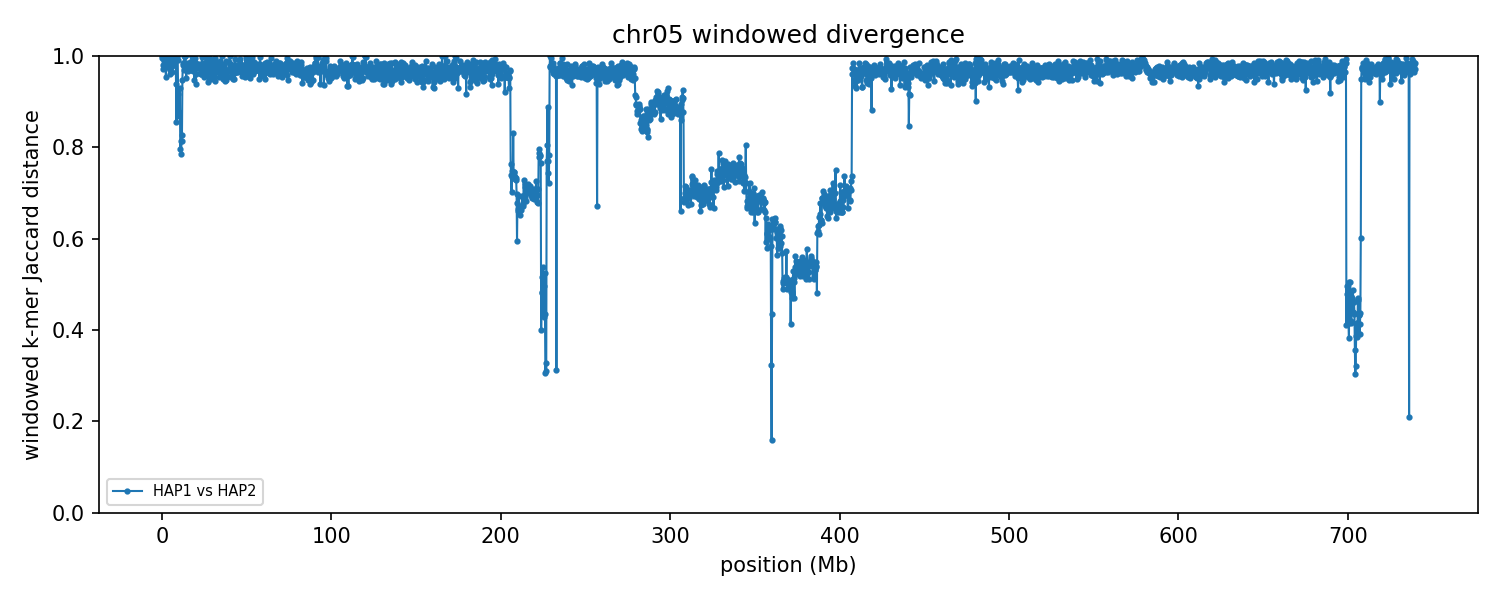

The file beside this chart, header and first rows:
group	win_start	win_end	unit_a	unit_b	hap_a	hap_b	chrom_a	chrom_b	kmers_a	kmers_b	shared	union	jaccard_distance
chr05	1	250000	HAP1_chr05	HAP2_chr05	HAP1	HAP2	5	5	8543	225446	7	233982	1
chr05	250001	500000	HAP1_chr05	HAP2_chr05	HAP1	HAP2	5	5	28637	226440	903	254174	0.9964
chr05	500001	750000	HAP1_chr05	HAP2_chr05	HAP1	HAP2	5	5	130848	214253	9392	335709	0.972
chr05	750001	1000000	HAP1_chr05	HAP2_chr05	HAP1	HAP2	5	5	216434	230338	8445	438327	0.9807
chr05	1000001	1250000	HAP1_chr05	HAP2_chr05	HAP1	HAP2	5	5	35335	225840	113	261062	0.9996
chr05	1250001	1500000	HAP1_chr05	HAP2_chr05	HAP1	HAP2	5	5	37379	220680	2080	255979	0.9919
chr05	1500001	1750000	HAP1_chr05	HAP2_chr05	HAP1	HAP2	5	5	50722	226249	5815	271156	0.9786
chr05	1750001	2000000	HAP1_chr05	HAP2_chr05	HAP1	HAP2	5	5	129332	213387	2778	339941	0.9918
chr05	2000001	2250000	HAP1_chr05	HAP2_chr05	HAP1	HAP2	5	5	9248	108431	645	117034	0.9945
chr05	2250001	2500000	HAP1_chr05	HAP2_chr05	HAP1	HAP2	5	5	14882	11934	1181	25635	0.9539
chr05	2500001	2750000	HAP1_chr05	HAP2_chr05	HAP1	HAP2	5	5	89576	12409	1559	100426	0.9845
chr05	2750001	3000000	HAP1_chr05	HAP2_chr05	HAP1	HAP2	5	5	224155	9916	1	234070	1
chr05	3000001	3250000	HAP1_chr05	HAP2_chr05	HAP1	HAP2	5	5	142801	44408	3294	183915	0.9821
chr05	3250001	3500000	HAP1_chr05	HAP2_chr05	HAP1	HAP2	5	5	103951	235460	7801	331610	0.9765
chr05	3500001	3750000	HAP1_chr05	HAP2_chr05	HAP1	HAP2	5	5	183377	108314	6570	285121	0.977
chr05	3750001	4000000	HAP1_chr05	HAP2_chr05	HAP1	HAP2	5	5	224721	19061	12	243770	1
chr05	4000001	4250000	HAP1_chr05	HAP2_chr05	HAP1	HAP2	5	5	229774	37594	543	266825	0.998
chr05	4250001	4500000	HAP1_chr05	HAP2_chr05	HAP1	HAP2	5	5	151924	163485	5218	310191	0.9832
chr05	4500001	4750000	HAP1_chr05	HAP2_chr05	HAP1	HAP2	5	5	17573	12959	885	29647	0.9701
chr05	4750001	5000000	HAP1_chr05	HAP2_chr05	HAP1	HAP2	5	5	10244	11249	808	20685	0.9609
chr05	5000001	5250000	HAP1_chr05	HAP2_chr05	HAP1	HAP2	5	5	10296	36764	1079	45981	0.9765
chr05	5250001	5500000	HAP1_chr05	HAP2_chr05	HAP1	HAP2	5	5	15075	190006	833	204248	0.9959
chr05	5500001	5750000	HAP1_chr05	HAP2_chr05	HAP1	HAP2	5	5	20182	187745	1911	206016	0.9907
chr05	5750001	6000000	HAP1_chr05	HAP2_chr05	HAP1	HAP2	5	5	184324	98951	5456	277819	0.9804
chr05	6000001	6250000	HAP1_chr05	HAP2_chr05	HAP1	HAP2	5	5	20359	130647	5115	145891	0.9649
chr05	6250001	6500000	HAP1_chr05	HAP2_chr05	HAP1	HAP2	5	5	24572	231309	404	255477	0.9984
chr05	6500001	6750000	HAP1_chr05	HAP2_chr05	HAP1	HAP2	5	5	13663	225361	11	239013	1
chr05	6750001	7000000	HAP1_chr05	HAP2_chr05	HAP1	HAP2	5	5	148869	212337	7141	354065	0.9798
chr05	7000001	7250000	HAP1_chr05	HAP2_chr05	HAP1	HAP2	5	5	159659	49508	4089	205078	0.9801
chr05	7250001	7500000	HAP1_chr05	HAP2_chr05	HAP1	HAP2	5	5	227445	17257	398	244304	0.9984
chr05	7500001	7750000	HAP1_chr05	HAP2_chr05	HAP1	HAP2	5	5	229325	10047	4	239368	1
chr05	7750001	8000000	HAP1_chr05	HAP2_chr05	HAP1	HAP2	5	5	230065	15393	479	244979	0.998
chr05	8000001	8250000	HAP1_chr05	HAP2_chr05	HAP1	HAP2	5	5	224334	13992	10	238316	1
chr05	8250001	8500000	HAP1_chr05	HAP2_chr05	HAP1	HAP2	5	5	225655	128283	20224	333714	0.9394
chr05	8500001	8750000	HAP1_chr05	HAP2_chr05	HAP1	HAP2	5	5	229695	91620	40374	280941	0.8563
chr05	8750001	9000000	HAP1_chr05	HAP2_chr05	HAP1	HAP2	5	5	226102	19899	23	245978	0.9999
chr05	9000001	9250000	HAP1_chr05	HAP2_chr05	HAP1	HAP2	5	5	228106	22891	51	250946	0.9998
chr05	9250001	9500000	HAP1_chr05	HAP2_chr05	HAP1	HAP2	5	5	226433	95934	3035	319332	0.9905
chr05	9500001	9750000	HAP1_chr05	HAP2_chr05	HAP1	HAP2	5	5	226354	115030	26176	315208	0.917
chr05	9750001	10000000	HAP1_chr05	HAP2_chr05	HAP1	HAP2	5	5	203594	230242	47661	386175	0.8766
chr05	10000001	10250000	HAP1_chr05	HAP2_chr05	HAP1	HAP2	5	5	219412	227721	52240	394893	0.8677
chr05	10250001	10500000	HAP1_chr05	HAP2_chr05	HAP1	HAP2	5	5	226301	227508	50528	403281	0.8747
chr05	10500001	10750000	HAP1_chr05	HAP2_chr05	HAP1	HAP2	5	5	213216	226180	29083	410313	0.9291
chr05	10750001	11000000	HAP1_chr05	HAP2_chr05	HAP1	HAP2	5	5	230645	223373	77086	376932	0.7955
chr05	11000001	11250000	HAP1_chr05	HAP2_chr05	HAP1	HAP2	5	5	215490	227643	69694	373439	0.8134
chr05	11250001	11500000	HAP1_chr05	HAP2_chr05	HAP1	HAP2	5	5	230619	219205	79701	370123	0.7847
chr05	11500001	11750000	HAP1_chr05	HAP2_chr05	HAP1	HAP2	5	5	188300	217421	63924	341797	0.813
chr05	11750001	12000000	HAP1_chr05	HAP2_chr05	HAP1	HAP2	5	5	224909	228263	67088	386084	0.8262
chr05	12000001	12250000	HAP1_chr05	HAP2_chr05	HAP1	HAP2	5	5	230079	233024	22952	440151	0.9479
chr05	12250001	12500000	HAP1_chr05	HAP2_chr05	HAP1	HAP2	5	5	159812	225434	7080	378166	0.9813
chr05	12500001	12750000	HAP1_chr05	HAP2_chr05	HAP1	HAP2	5	5	198685	221371	6718	413338	0.9837
chr05	12750001	13000000	HAP1_chr05	HAP2_chr05	HAP1	HAP2	5	5	169253	231618	12285	388586	0.9684
chr05	13000001	13250000	HAP1_chr05	HAP2_chr05	HAP1	HAP2	5	5	22081	225572	119	247534	0.9995
chr05	13250001	13500000	HAP1_chr05	HAP2_chr05	HAP1	HAP2	5	5	8686	227036	4	235718	1
chr05	13500001	13750000	HAP1_chr05	HAP2_chr05	HAP1	HAP2	5	5	7427	229626	2	237051	1
chr05	13750001	14000000	HAP1_chr05	HAP2_chr05	HAP1	HAP2	5	5	7125	227094	11	234208	1
chr05	14000001	14250000	HAP1_chr05	HAP2_chr05	HAP1	HAP2	5	5	152026	215285	5594	361717	0.9845
chr05	14250001	14500000	HAP1_chr05	HAP2_chr05	HAP1	HAP2	5	5	173264	215375	17553	371086	0.9527
chr05	14500001	14750000	HAP1_chr05	HAP2_chr05	HAP1	HAP2	5	5	182707	221900	7966	396641	0.9799
chr05	14750001	15000000	HAP1_chr05	HAP2_chr05	HAP1	HAP2	5	5	201353	219490	7117	413726	0.9828
... 2,899 more rows
